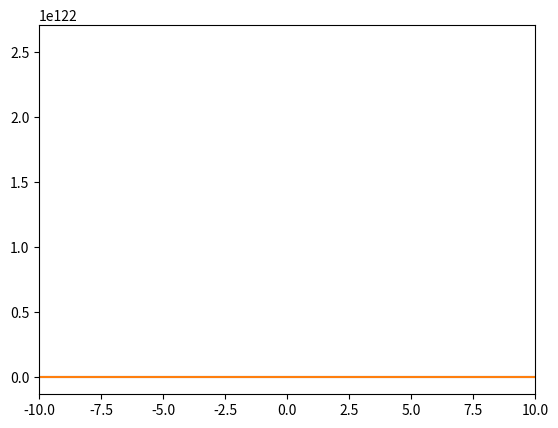

Generate this figure with matplotlib:
import matplotlib.pyplot as plt
import numpy as np


def f(x):
    return x ** 2

def main():
    x = np.arange(-10, 11 , 1)
    f_x = f(x)
    
    plt.plot(x, f_x)
    plt.show()
    
    x_new = 10
    derivative = []
    y = []
    learning_rate = 2.5
    for i in range(100):
        old_value = x_new
        x_new = old_value - learning_rate * 2 * old_value
        derivative.append(x_new)
        y.append( f(x_new) )
    plt.plot(x, f_x)
    plt.scatter(derivative, y)
    plt.xlim([-10, 10])
    plt.show()

if __name__ == '__main__':
    main()
